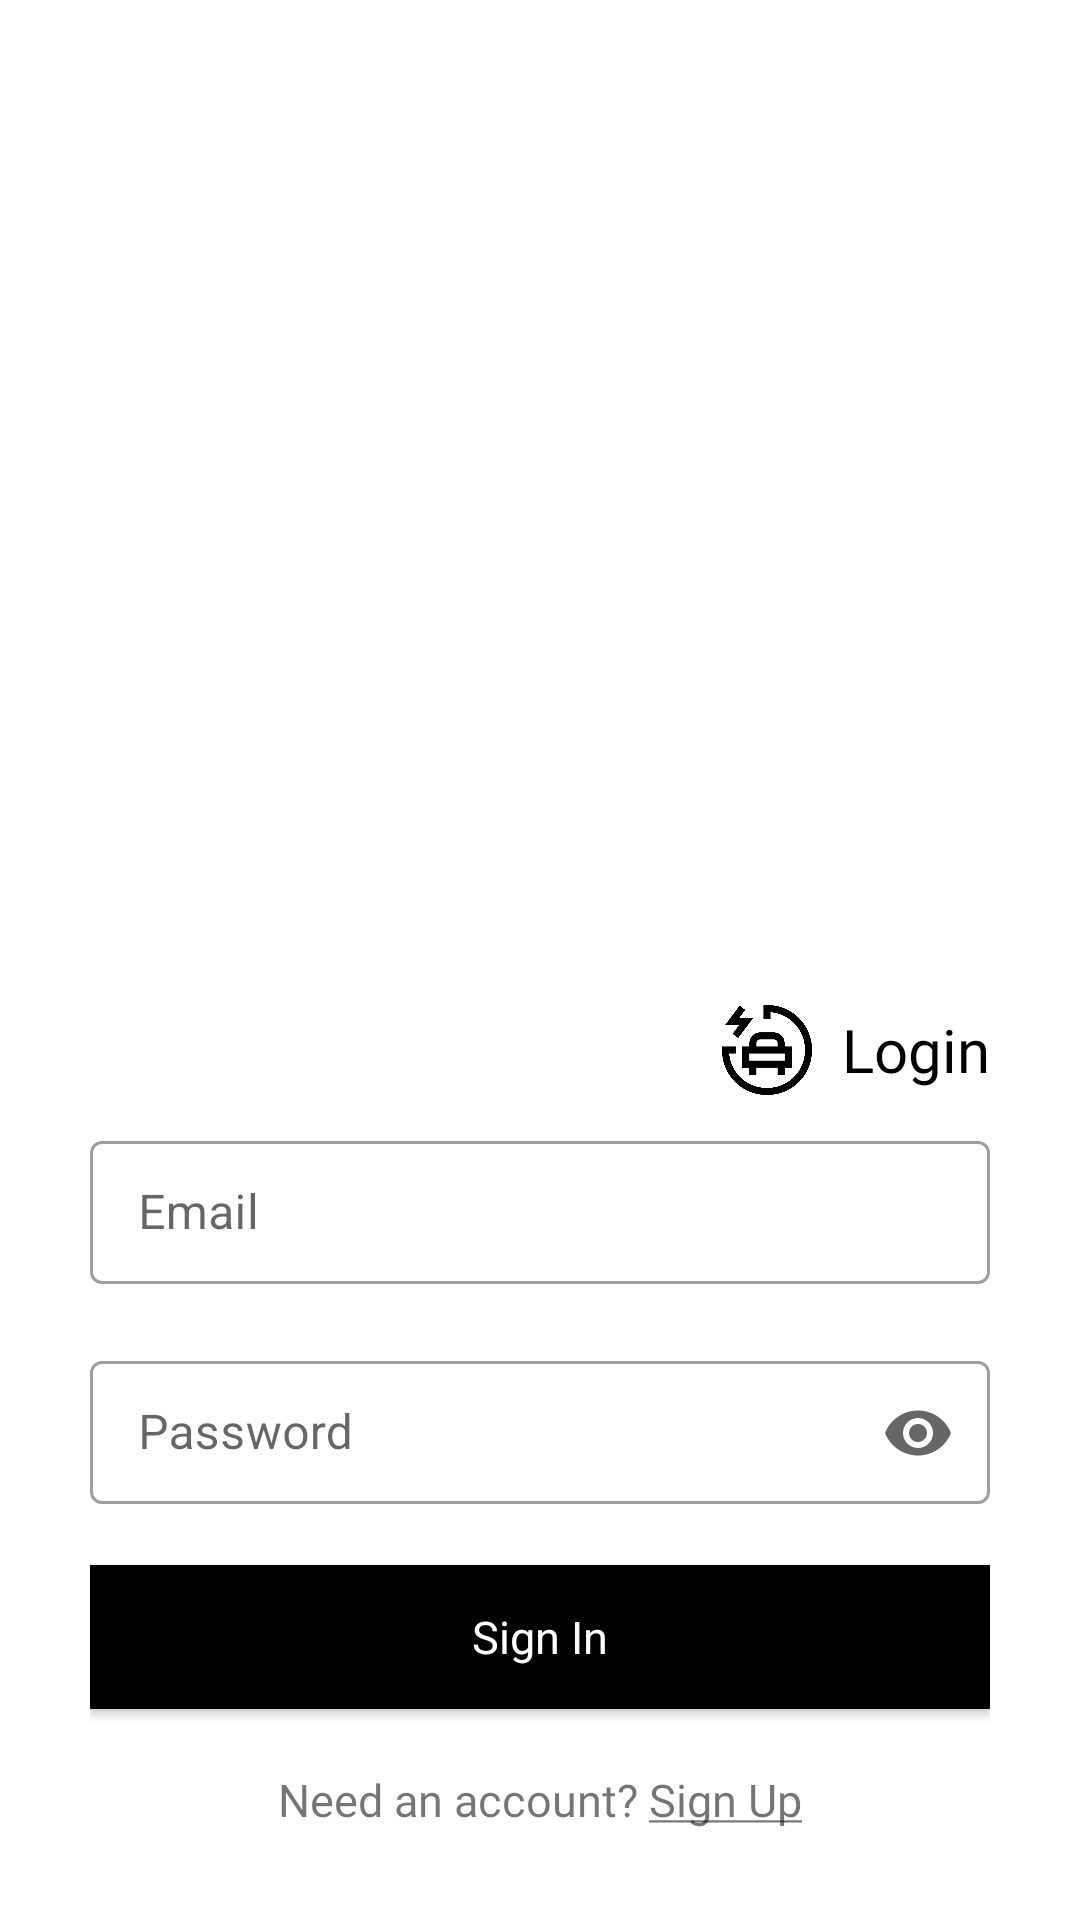

Layout XML and referenced resources for this Android screen:
<!-- AndroidManifest.xml: application theme Theme.AEVRideSharing -->
<!-- res/layout/activity_login.xml -->
<?xml version="1.0" encoding="utf-8"?>
<androidx.constraintlayout.widget.ConstraintLayout xmlns:android="http://schemas.android.com/apk/res/android"
    xmlns:app="http://schemas.android.com/apk/res-auto"
    xmlns:tools="http://schemas.android.com/tools"
    android:layout_width="match_parent"
    android:layout_height="match_parent"
    tools:context=".LoginActivity"
    >

    <androidx.constraintlayout.widget.ConstraintLayout
        android:layout_width="match_parent"
        android:layout_height="wrap_content"
        app:layout_constraintBottom_toBottomOf="parent"
        android:layout_marginHorizontal="30dp"
        >

        <LinearLayout
            android:layout_width="wrap_content"
            android:layout_height="wrap_content"
            app:layout_constraintBottom_toTopOf="@+id/text_field_holder"
            app:layout_constraintEnd_toEndOf="parent"
            app:layout_constraintStart_toStartOf="parent"
            android:gravity="center_vertical"
            android:layout_marginBottom="10dp"
            >

            <Button
                android:id="@+id/back_button"
                android:layout_width="30dp"
                android:layout_height="30dp"
                android:layout_alignParentLeft="true"
                android:background="@drawable/arrow_back"
                android:backgroundTint="@color/black"
                android:onClick="quit" />

            <View
                android:layout_width="0dp"
                android:layout_weight="1"
                android:layout_height="0dp"/>


            <ImageView
                android:id="@+id/login_logo"
                android:layout_width="30dp"
                android:layout_height="30dp"
                android:src="@drawable/logo"
                />

            <TextView
                android:layout_width="wrap_content"
                android:layout_height="wrap_content"
                android:textColor="@color/black"
                android:text="Login"
                style="@style/BoldContentStyle"
                app:layout_constraintStart_toEndOf="@+id/login_logo"
                android:layout_marginLeft="10dp"
                />

        </LinearLayout>


        <LinearLayout
            android:id="@+id/text_field_holder"
            android:orientation="vertical"
            android:layout_width="match_parent"
            android:layout_height="wrap_content"
            app:layout_constraintBottom_toTopOf="@+id/login_button"
            android:layout_marginBottom="20dp"
            >

            <com.google.android.material.textfield.TextInputLayout
                android:id="@+id/email_text_field"
                android:layout_width="match_parent"
                android:layout_height="wrap_content"
                android:hint="Email"
                app:errorEnabled="true"
                style="@style/Widget.MaterialComponents.TextInputLayout.OutlinedBox.Dense">

                <com.google.android.material.textfield.TextInputEditText
                    android:id="@+id/email_edit_text"
                    android:layout_width="match_parent"
                    android:layout_height="wrap_content"
                    android:inputType="textEmailAddress"
                    />

            </com.google.android.material.textfield.TextInputLayout>

            <com.google.android.material.textfield.TextInputLayout
                android:id="@+id/password_text_field"
                android:layout_width="match_parent"
                android:layout_height="wrap_content"
                android:hint="Password"
                app:endIconMode="password_toggle"
                style="@style/Widget.MaterialComponents.TextInputLayout.OutlinedBox.Dense">

                <com.google.android.material.textfield.TextInputEditText
                    android:id="@+id/password_edit_text"
                    android:layout_width="match_parent"
                    android:layout_height="wrap_content"
                    android:inputType="textPassword"
                    />

            </com.google.android.material.textfield.TextInputLayout>
        </LinearLayout>

        <Button
            android:id="@+id/login_button"
            style="@style/SmallButtonStyle"
            android:background="@color/black"
            android:layout_width="match_parent"
            android:layout_height="wrap_content"
            android:text="Sign In"
            app:layout_constraintBottom_toTopOf="@+id/register_text_button"
            android:layout_marginBottom="20dp"
            android:onClick="requestLogin"
            />

        <TextView
            android:id="@+id/register_text_button"
            style="@style/BoldSmallTextStyle"
            android:layout_width="wrap_content"
            android:layout_height="wrap_content"
            android:text="@string/need_an_account"
            android:layout_marginBottom="30dp"
            android:onClick="launchSignUp"
            app:layout_constraintBottom_toBottomOf="parent"
            app:layout_constraintEnd_toEndOf="parent"
            app:layout_constraintStart_toStartOf="parent"/>

    </androidx.constraintlayout.widget.ConstraintLayout>


</androidx.constraintlayout.widget.ConstraintLayout>
<!-- resources referenced by this layout -->
<resources>
  <color name="black">#FF000000</color>
  <!-- drawable logo: png bitmap (drawable-v24, 14349 bytes) -->
  <string name="need_an_account">Need an account? <u>Sign Up</u></string>
  <style name="BoldContentStyle" parent="BoldTitleStyle">
          <item name="android:textSize">20sp</item>
      </style>
  <style name="BoldSmallTextStyle" parent="BoldTitleStyle">
          <item name="android:textSize">15sp</item>
      </style>
  <style name="SmallButtonStyle" parent="LargeButtonStyle">
          <item name="android:textSize">15sp</item>
      </style>
  <style name="Theme.AEVRideSharing" parent="Theme.MaterialComponents.Light.NoActionBar">
          
          <item name="colorPrimary">@color/black</item>
          <item name="colorPrimaryVariant">@color/black</item>
          <item name="colorOnPrimary">@color/black</item>
          
          <item name="colorSecondary">@color/black</item>
          <item name="colorSecondaryVariant">@color/black</item>
          <item name="colorOnSecondary">@color/black</item>
          
          <item name="android:windowTranslucentStatus">true</item>
          
          <item name="android:windowContentTransitions">true</item>
  
          <item name="snackbarStyle">@style/Widget.App.Snackbar</item>
          <item name="android:windowLayoutInDisplayCutoutMode">shortEdges</item>
  
      </style>
  <style name="BoldTitleStyle" parent="">
          <item name="android:fontFamily">@font/gilroy_semibold</item>
          <item name="android:textSize">40sp</item>
      </style>
  <style name="LargeButtonStyle" parent="">
          <item name="android:textColor">@color/white</item>
          <item name="android:textSize">20sp</item>
          <item name="android:textAllCaps"> false</item>
          <item name="fontFamily">@font/gilroy_semibold</item>
      </style>
  <style name="Widget.App.Snackbar" parent="Widget.MaterialComponents.Snackbar">
          <item name="materialThemeOverlay">@style/ThemeOverlay.App.Snackbar</item>
          <item name="actionTextColorAlpha">1</item>
      </style>
  <color name="white">#FFFFFFFF</color>
  <style name="ThemeOverlay.App.Snackbar" parent="">
          <item name="colorOnSurface">@color/black</item>
          <item name="backgroundTint">@color/black</item>
          <item name="fontFamily">@fontgilroy_semibold/</item>
          <item name="android:fontFamily">@font/gilroy_semibold</item>
      </style>
</resources>
